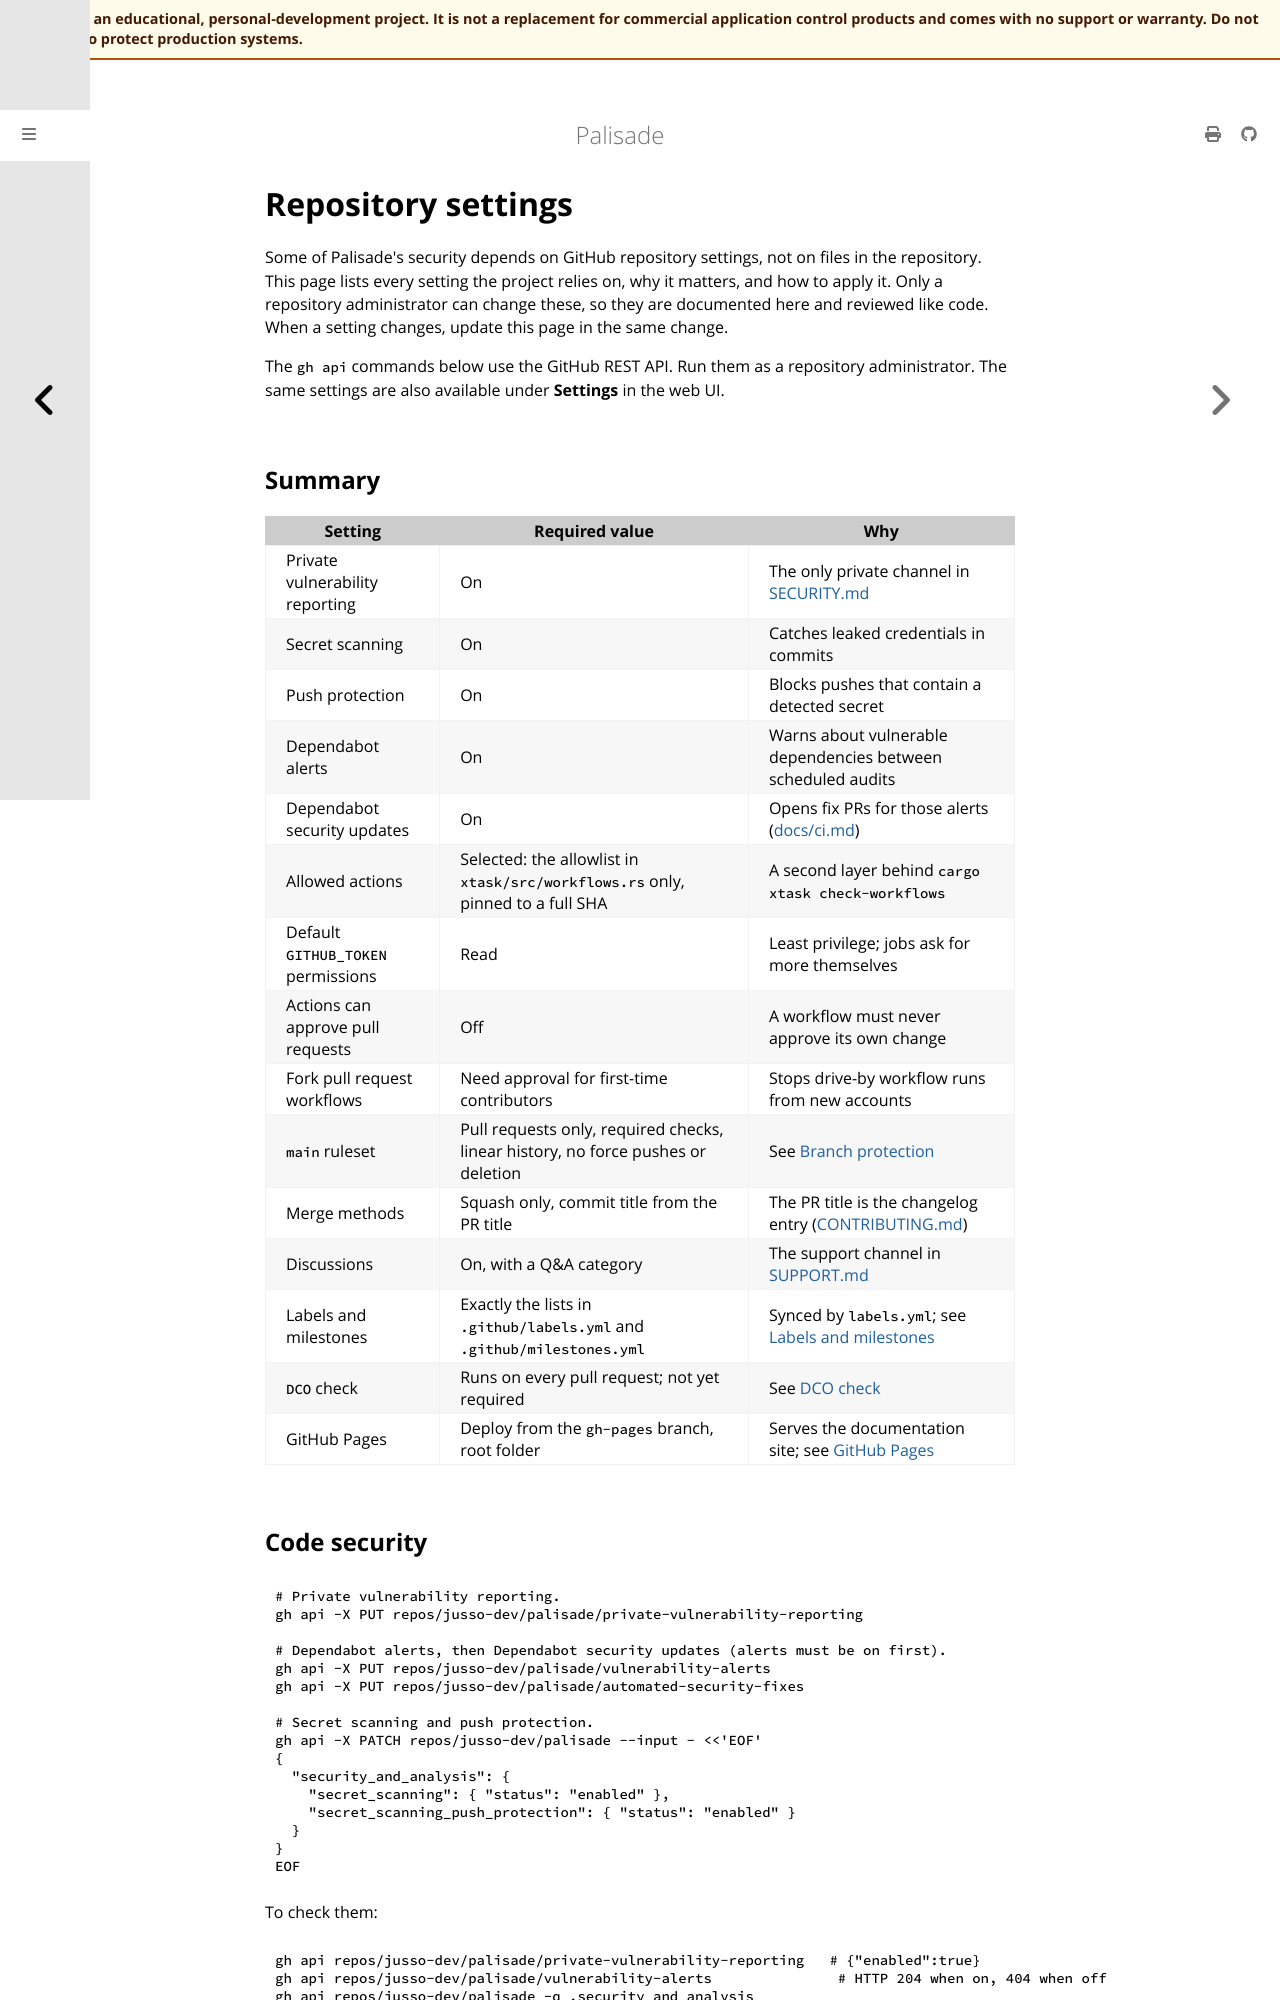

repository: jusso-dev/palisade · page: latest/docs/repo-settings.html · generator: mdbook

# Repository settings

Some of Palisade's security depends on GitHub repository settings, not on files in the
repository. This page lists every setting the project relies on, why it matters, and how to apply
it. Only a repository administrator can change these, so they are documented here and reviewed
like code. When a setting changes, update this page in the same change.

The `gh api` commands below use the GitHub REST API. Run them as a repository administrator. The
same settings are also available under **Settings** in the web UI.

## Summary

| Setting | Required value | Why |
|---|---|---|
| Private vulnerability reporting | On | The only private channel in [SECURITY.md](../SECURITY.md) |
| Secret scanning | On | Catches leaked credentials in commits |
| Push protection | On | Blocks pushes that contain a detected secret |
| Dependabot alerts | On | Warns about vulnerable dependencies between scheduled audits |
| Dependabot security updates | On | Opens fix PRs for those alerts ([docs/ci.md](ci.md#dependabot-githubdependabotyml)) |
| Allowed actions | Selected: the allowlist in `xtask/src/workflows.rs` only, pinned to a full SHA | A second layer behind `cargo xtask check-workflows` |
| Default `GITHUB_TOKEN` permissions | Read | Least privilege; jobs ask for more themselves |
| Actions can approve pull requests | Off | A workflow must never approve its own change |
| Fork pull request workflows | Need approval for first-time contributors | Stops drive-by workflow runs from new accounts |
| `main` ruleset | Pull requests only, required checks, linear history, no force pushes or deletion | See [Branch protection](#branch-protection-for-main) |
| Merge methods | Squash only, commit title from the PR title | The PR title is the changelog entry ([CONTRIBUTING.md](../CONTRIBUTING.md#conventional-commits)) |
| Discussions | On, with a Q&A category | The support channel in [SUPPORT.md](../SUPPORT.md) |
| Labels and milestones | Exactly the lists in `.github/labels.yml` and `.github/milestones.yml` | Synced by `labels.yml`; see [Labels and milestones](#labels-and-milestones) |
| `DCO` check | Runs on every pull request; not yet required | See [DCO check](#dco-check) |
| GitHub Pages | Deploy from the `gh-pages` branch, root folder | Serves the documentation site; see [GitHub Pages](#github-pages) |

## Code security

```sh
# Private vulnerability reporting.
gh api -X PUT repos/jusso-dev/palisade/private-vulnerability-reporting

# Dependabot alerts, then Dependabot security updates (alerts must be on first).
gh api -X PUT repos/jusso-dev/palisade/vulnerability-alerts
gh api -X PUT repos/jusso-dev/palisade/automated-security-fixes

# Secret scanning and push protection.
gh api -X PATCH repos/jusso-dev/palisade --input - <<'EOF'
{
  "security_and_analysis": {
    "secret_scanning": { "status": "enabled" },
    "secret_scanning_push_protection": { "status": "enabled" }
  }
}
EOF
```

To check them:

```sh
gh api repos/jusso-dev/palisade/private-vulnerability-reporting   # {"enabled":true}
gh api repos/jusso-dev/palisade/vulnerability-alerts               # HTTP 204 when on, 404 when off
gh api repos/jusso-dev/palisade -q .security_and_analysis
```

After enabling private vulnerability reporting, file a test report from a second account through
the [private reporting form](https://github.com/jusso-dev/palisade/security/advisories/new), check
that it arrives as a draft advisory, then close it.
